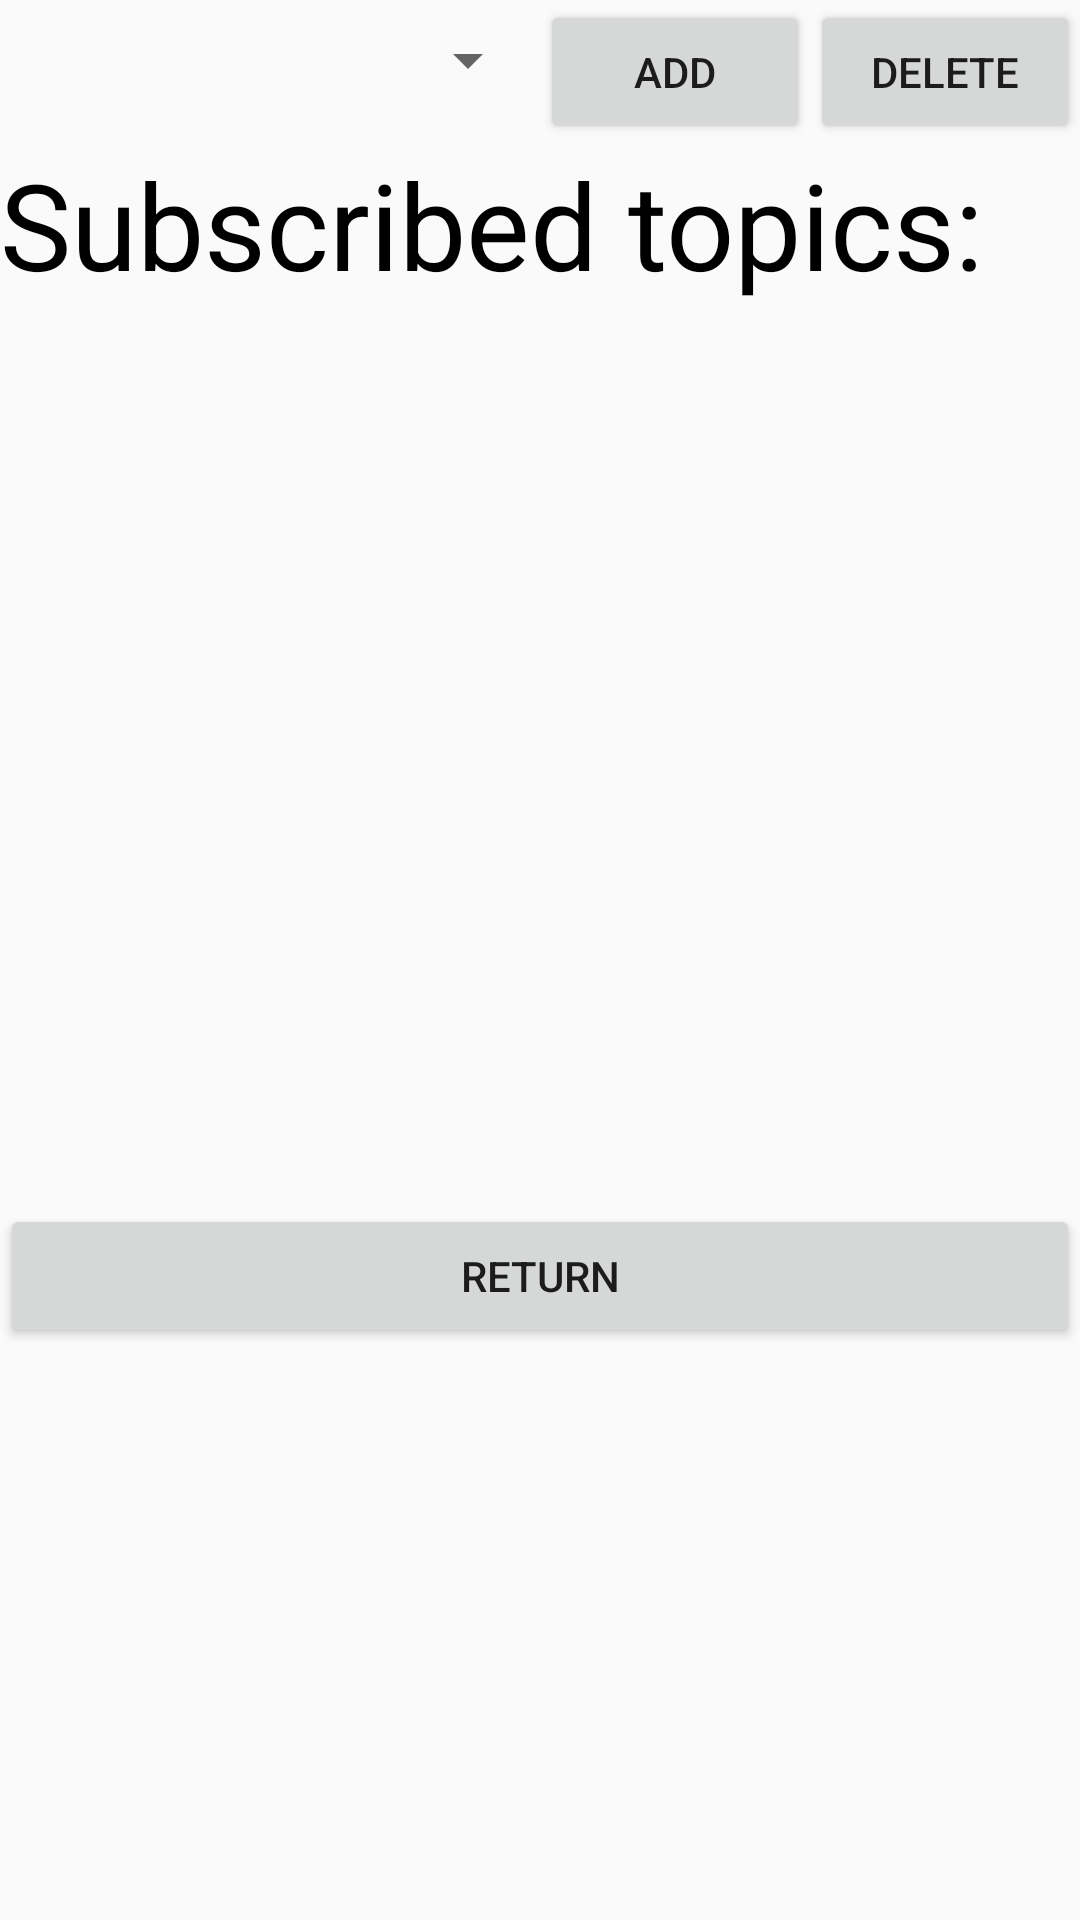

Produce the Android XML layout that renders to this screen, including the resource entries it uses.
<!-- AndroidManifest.xml: application theme AppTheme -->
<!-- res/layout/activity_subscribe.xml -->
<?xml version="1.0" encoding="utf-8"?>
<LinearLayout xmlns:android="http://schemas.android.com/apk/res/android"
    xmlns:app="http://schemas.android.com/apk/res-auto"
    android:orientation="vertical"
    xmlns:tools="http://schemas.android.com/tools"
    android:layout_width="match_parent"
    android:layout_height="match_parent"
    tools:context="com.windyice.bbt.Subscribe">

    <LinearLayout
        android:layout_width="match_parent"
        android:layout_height="wrap_content">

        <Spinner
            android:id="@+id/subscribe_spinner"
            android:layout_width="0dp"
            android:layout_height="40dp"
            android:layout_weight="6"
            ></Spinner>

        <Button
            android:id="@+id/subscribe_button"
            android:layout_width="0dp"
            android:layout_height="wrap_content"
            android:layout_weight="3"
            android:text="Add"/>
        <Button
            android:id="@+id/delete_button"
            android:layout_width="0dp"
            android:layout_height="wrap_content"
            android:layout_weight="3"
            android:text="Delete"/>
    </LinearLayout>

    <TextView
        android:layout_width="match_parent"
        android:layout_height="wrap_content"
        android:text="Subscribed topics:"
        android:textSize="40dp"
        android:textColor="#000000"
        />

    <TextView
        android:id="@+id/subscribe_textview"
        android:layout_width="match_parent"
        android:layout_height="300dp"
        android:textSize="30dp"
        android:textColor="#8f00ff"/>

    <Button
        android:id="@+id/subscribe2main_button"
        android:layout_width="match_parent"
        android:layout_height="wrap_content"
        android:text="return"/>


</LinearLayout>
<!-- resources referenced by this layout -->
<resources>
  <style name="AppTheme" parent="Theme.AppCompat.Light.DarkActionBar">
          
          <item name="colorPrimary">@color/fbutton_color_wet_asphalt</item>
          <item name="colorPrimaryDark">@color/fbutton_color_midnight_blue</item>
          <item name="colorAccent">@color/fbutton_color_wisteria</item>
      </style>
  <color name="fbutton_color_wet_asphalt">#34495e</color>
  <color name="fbutton_color_midnight_blue">#2c3e50</color>
  <color name="fbutton_color_wisteria">#8e44ad</color>
</resources>
